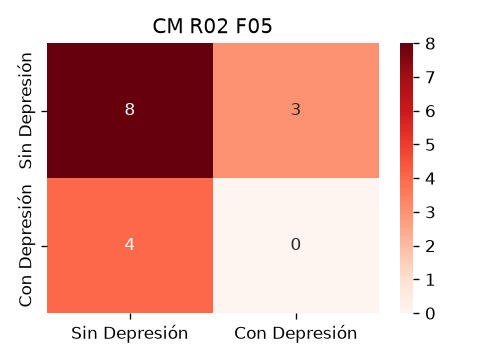

Values plotted in this chart, from the file beside it:
8, 3
4, 0
